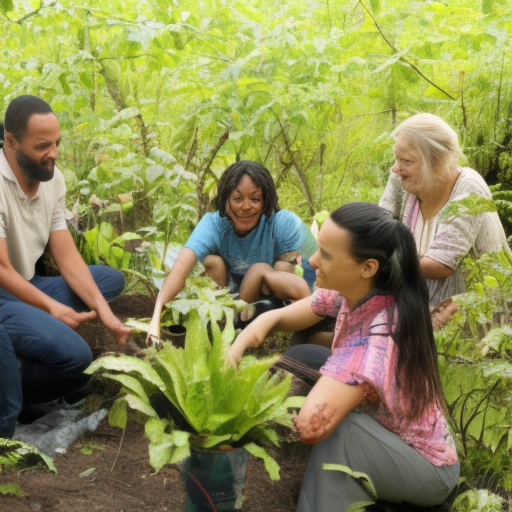
Generation parameters embedded in this image by AUTOMATIC1111 Stable Diffusion web UI or a fork of it (Forge, ...) (PNG 'parameters' text chunk):
people engaging in sustainability
Steps: 80, Sampler: Euler a, CFG scale: 7, Seed: 2339872620, Size: 512x512, Model hash: a2a802b2